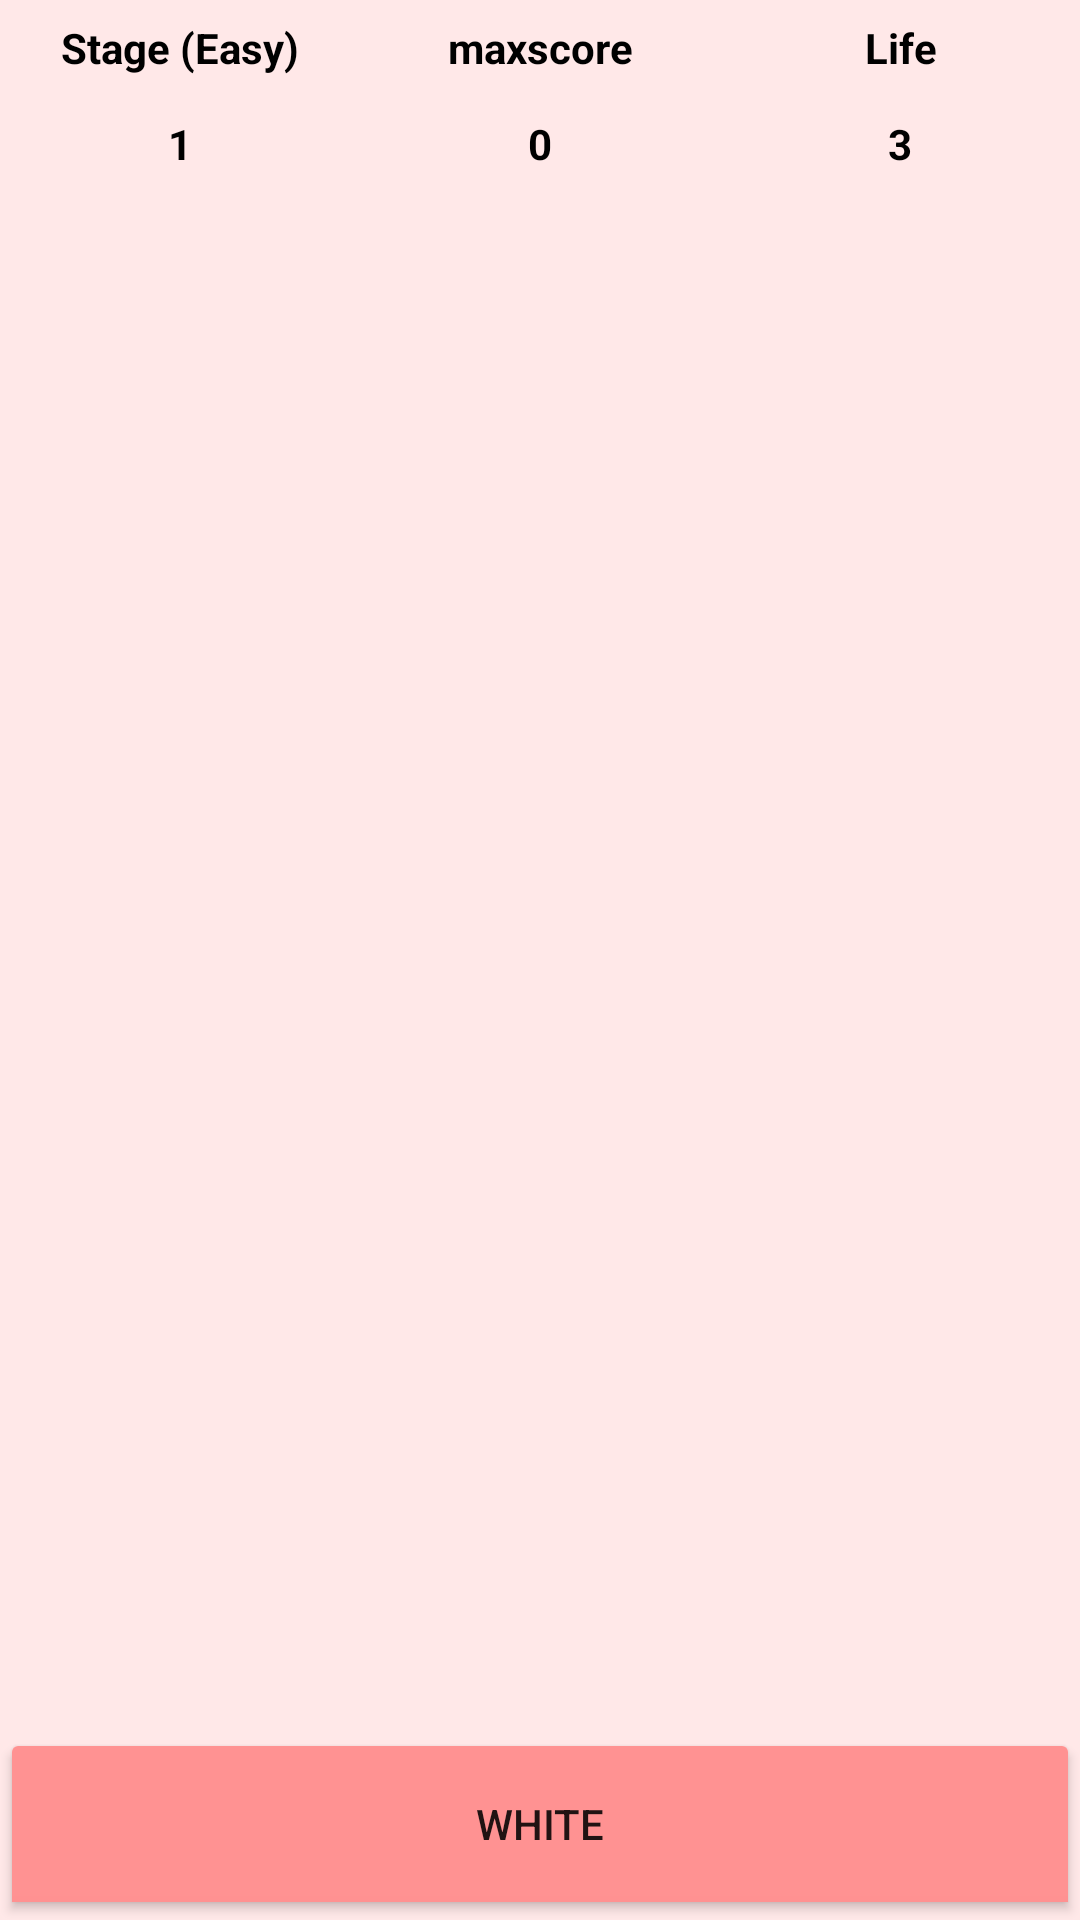

The Android layout XML behind this screen, and the referenced resources:
<!-- AndroidManifest.xml: application theme Theme.Tabwithpv2 -->
<!-- res/layout/fragment_page3.xml -->
<?xml version="1.0" encoding="utf-8"?>
<FrameLayout xmlns:android="http://schemas.android.com/apk/res/android"
    xmlns:app="http://schemas.android.com/apk/res-auto"
    xmlns:tools="http://schemas.android.com/tools"
    android:layout_width="match_parent"
    android:layout_height="match_parent"
    android:background="@color/background"
    tools:context=".page3">


    


    <LinearLayout
        android:id="@+id/bigly"
        android:layout_width="match_parent"
        android:layout_height="match_parent"
        android:orientation="vertical"
        android:layout_gravity="center"
        android:gravity="center"
        >

        <LinearLayout
            android:layout_width="match_parent"
            android:layout_height="0dp"
            android:layout_weight="1"
            android:orientation="vertical">

            <LinearLayout
                android:layout_width="match_parent"
                android:layout_height="match_parent"
                android:layout_weight="1"
                android:orientation="horizontal">

                <TextView
                    android:layout_width="match_parent"
                    android:layout_height="match_parent"
                    android:layout_weight="1"
                    android:gravity="center"
                    android:id="@+id/mode"
                    android:text="Stage (Easy)"
                    android:textColor="@color/black"
                    android:textStyle="bold"
                    android:textAlignment="center" />
                <TextView
                    android:layout_width="match_parent"
                    android:layout_height="match_parent"
                    android:layout_weight="1"
                    android:gravity="center"
                    android:text="maxscore"
                    android:textColor="@color/black"
                    android:textStyle="bold"
                    android:textAlignment="center" />
                <TextView
                    android:layout_width="match_parent"
                    android:layout_height="match_parent"
                    android:layout_weight="1"

                    android:textColor="@color/black"
                    android:textStyle="bold"
                    android:gravity="center"
                    android:text="Life"
                    android:textAlignment="center" />
            </LinearLayout>

            <LinearLayout
                android:layout_width="match_parent"
                android:layout_height="match_parent"
                android:layout_weight="1"
                android:orientation="horizontal">

                <TextView
                    android:id="@+id/stage"
                    android:layout_width="match_parent"
                    android:layout_height="match_parent"
                    android:layout_weight="1"
                    android:gravity="center"

                    android:textColor="@color/black"
                    android:textStyle="bold"
                    android:text="1"
                    android:textAlignment="center" />
                <TextView
                    android:id="@+id/maxscore"
                    android:layout_width="match_parent"
                    android:layout_height="match_parent"
                    android:layout_weight="1"

                    android:textColor="@color/black"
                    android:textStyle="bold"
                    android:gravity="center"
                    android:text="0"
                    android:textAlignment="center" />
                <TextView
                    android:id="@+id/life"
                    android:layout_width="match_parent"
                    android:layout_height="match_parent"
                    android:layout_weight="1"
                    android:gravity="center"
                    android:textColor="@color/black"
                    android:textStyle="bold"
                    android:text="3"
                    android:textAlignment="center" />
            </LinearLayout>

        </LinearLayout>

        <LinearLayout
            android:layout_width="match_parent"
            android:layout_height="0dp"
            android:layout_weight="8"
            android:id="@+id/outside"
            android:layout_gravity="center"
            android:gravity="center"
            >

            <androidx.constraintlayout.widget.ConstraintLayout
                android:id="@+id/gridcontainer"
                android:layout_width="match_parent"
                android:layout_height="match_parent"
                android:layout_gravity="center"
                android:gravity="center"
                app:layout_constraintEnd_toEndOf="parent"
                app:layout_constraintStart_toStartOf="parent"></androidx.constraintlayout.widget.ConstraintLayout>
        </LinearLayout>
        <LinearLayout
            android:layout_width="match_parent"
            android:layout_height="0dp"
            android:orientation="horizontal"
            android:layout_weight="1"
            >
            <Button
                android:layout_width="0dp"
                android:id="@+id/btn_continue"
                android:layout_height="match_parent"
                android:backgroundTint="@color/text"
                android:textColor="@color/black"
                android:text="Continue"
                android:visibility="gone"
                android:layout_weight="1"/>

            <ToggleButton
                android:id="@+id/tgbtn"
                android:layout_width="0dp"
                android:layout_height="match_parent"
                android:backgroundTint="@color/text"
                android:layout_weight="1"
                android:textOff="white"
                android:textOn="black"
                />
            <ToggleButton
                android:layout_width="0dp"
                android:id="@+id/btn_answer"
                android:textColor="@color/black"
                android:layout_height="match_parent"
                android:backgroundTint="@color/text"
                android:gravity="center"
                android:visibility="gone"
                android:layout_weight="1"/>

        </LinearLayout>



    </LinearLayout>
</FrameLayout>
<!-- resources referenced by this layout -->
<resources>
  <color name="background">#FFE8E8</color>
  <color name="black">#FF000000</color>
  <color name="text">#FF9292</color>
  <style name="Theme.Tabwithpv2" parent="Theme.MaterialComponents.DayNight.DarkActionBar">
          
          <item name="colorPrimary">@color/purple_500</item>
          <item name="colorPrimaryVariant">@color/purple_700</item>
          <item name="colorOnPrimary">@color/white</item>
          
          <item name="colorSecondary">@color/teal_200</item>
          <item name="colorSecondaryVariant">@color/teal_700</item>
          <item name="colorOnSecondary">@color/black</item>
          
          <item name="android:statusBarColor" tools:targetApi="l">?attr/colorPrimaryVariant</item>
          
      </style>
  <color name="purple_500">#FF6200EE</color>
  <color name="purple_700">#FF3700B3</color>
  <color name="white">#FFFFFFFF</color>
  <color name="teal_200">#FF03DAC5</color>
  <color name="teal_700">#FF018786</color>
</resources>
